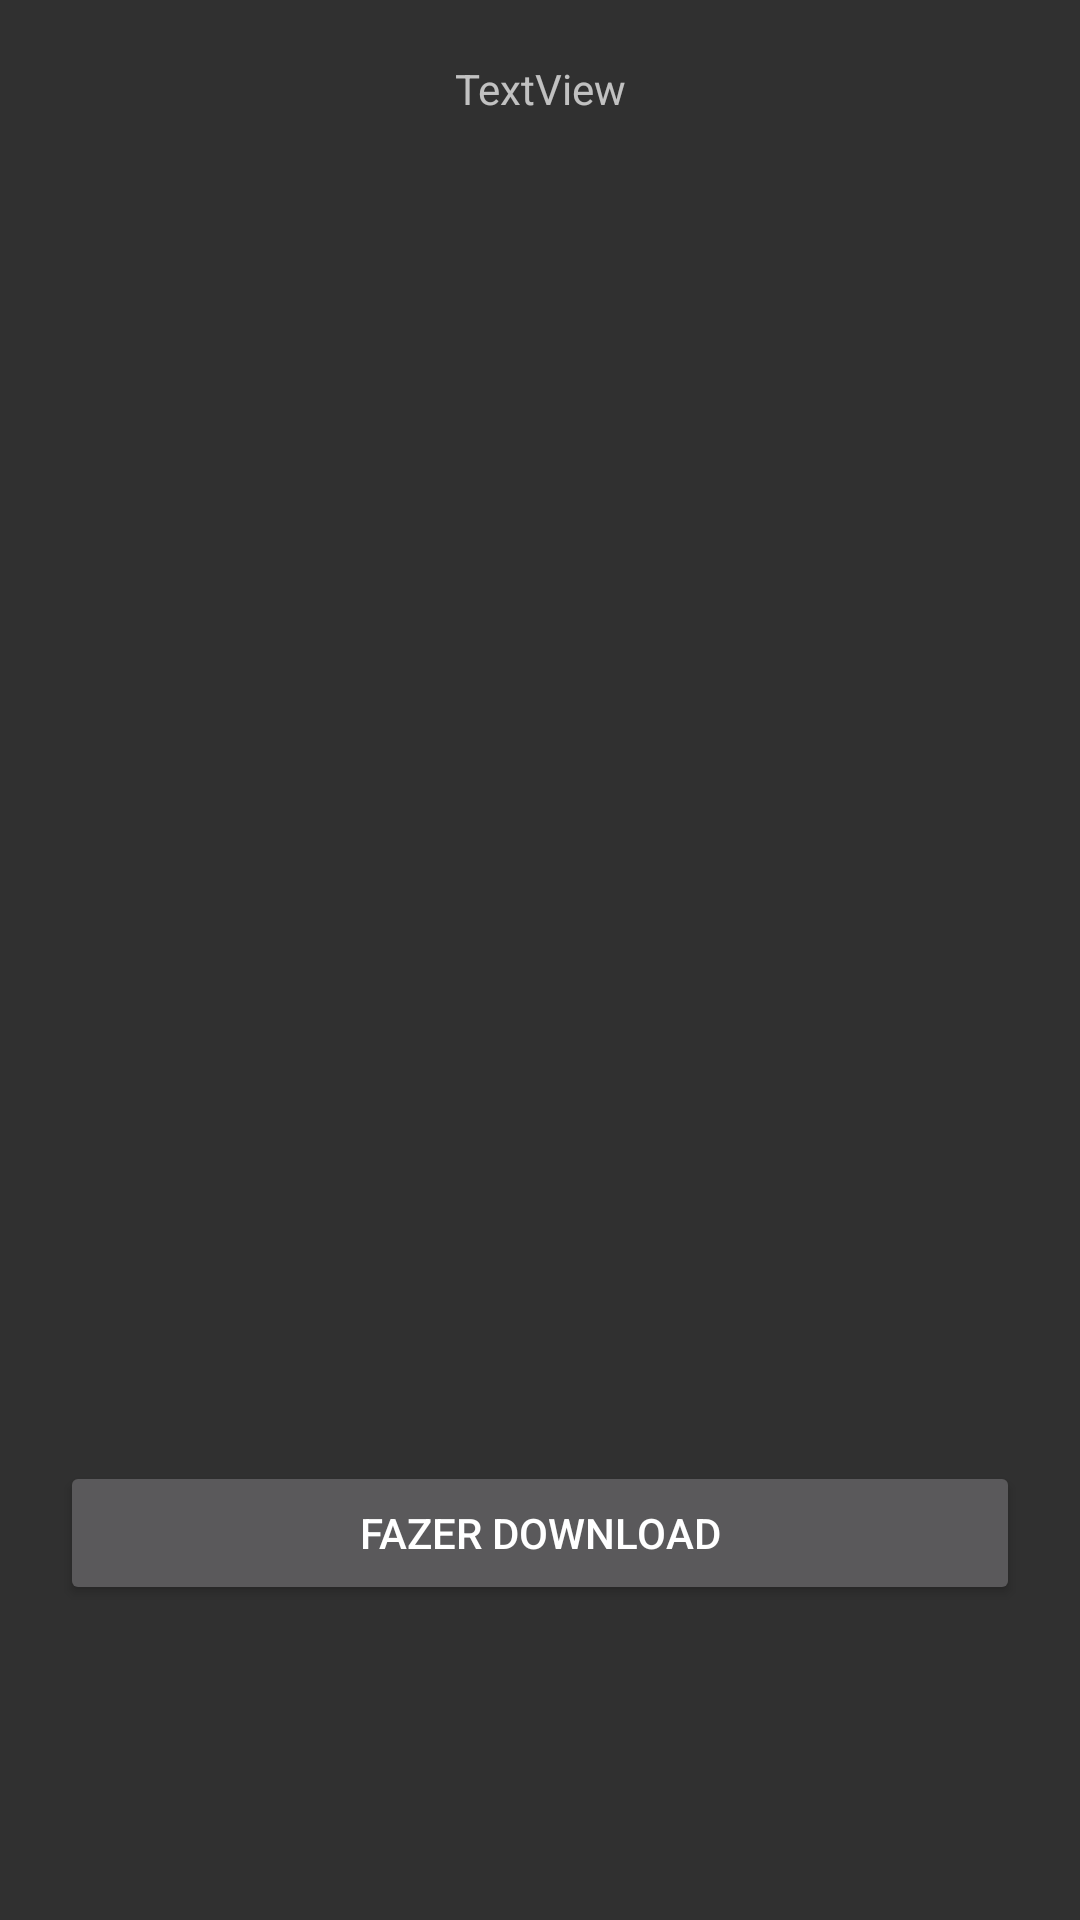

Write the Android layout XML for this screen, with the resource values it uses.
<!-- AndroidManifest.xml: application theme Theme.APPDaMassa -->
<!-- res/layout/item.xml -->
<?xml version="1.0" encoding="utf-8"?>
<LinearLayout
    xmlns:android="http://schemas.android.com/apk/res/android"
    xmlns:app="http://schemas.android.com/apk/res-auto"
    xmlns:tools="http://schemas.android.com/tools"
    android:layout_width="match_parent"
    android:orientation="vertical"
    android:padding="20dp"
    android:layout_height="wrap_content">

    <TextView
        android:id="@+id/txtnome"
        android:layout_width="match_parent"
        android:gravity="center"
        android:layout_height="wrap_content"
        android:text="TextView" />

    <ImageView
        android:id="@+id/walpeper"
        android:layout_width="match_parent"
        android:layout_height="448dp"
        tools:srcCompat="@tools:sample/avatars" />

    <Button
        android:id="@+id/dwloadbtn"
        android:layout_width="match_parent"
        android:layout_height="wrap_content"
        android:text="Fazer Download" />
</LinearLayout>
<!-- resources referenced by this layout -->
<resources>
  <style name="Theme.APPDaMassa" parent="Theme.Design.NoActionBar">
          
          <item name="colorPrimary">@color/purple_500</item>
          <item name="colorPrimaryVariant">@color/purple_700</item>
          <item name="colorOnPrimary">@color/white</item>
          
          <item name="colorSecondary">@color/teal_200</item>
          <item name="colorSecondaryVariant">@color/teal_700</item>
          <item name="colorOnSecondary">@color/black</item>
          
          <item name="android:statusBarColor" tools:targetApi="l">?attr/colorPrimaryVariant</item>
          
      </style>
  <color name="purple_500">#FBFBFB</color>
  <color name="purple_700">#FFFFFF</color>
  <color name="white">#FFFFFFFF</color>
  <color name="teal_200">#0E0E0E</color>
  <color name="teal_700">#070707</color>
  <color name="black">#FF000000</color>
</resources>
